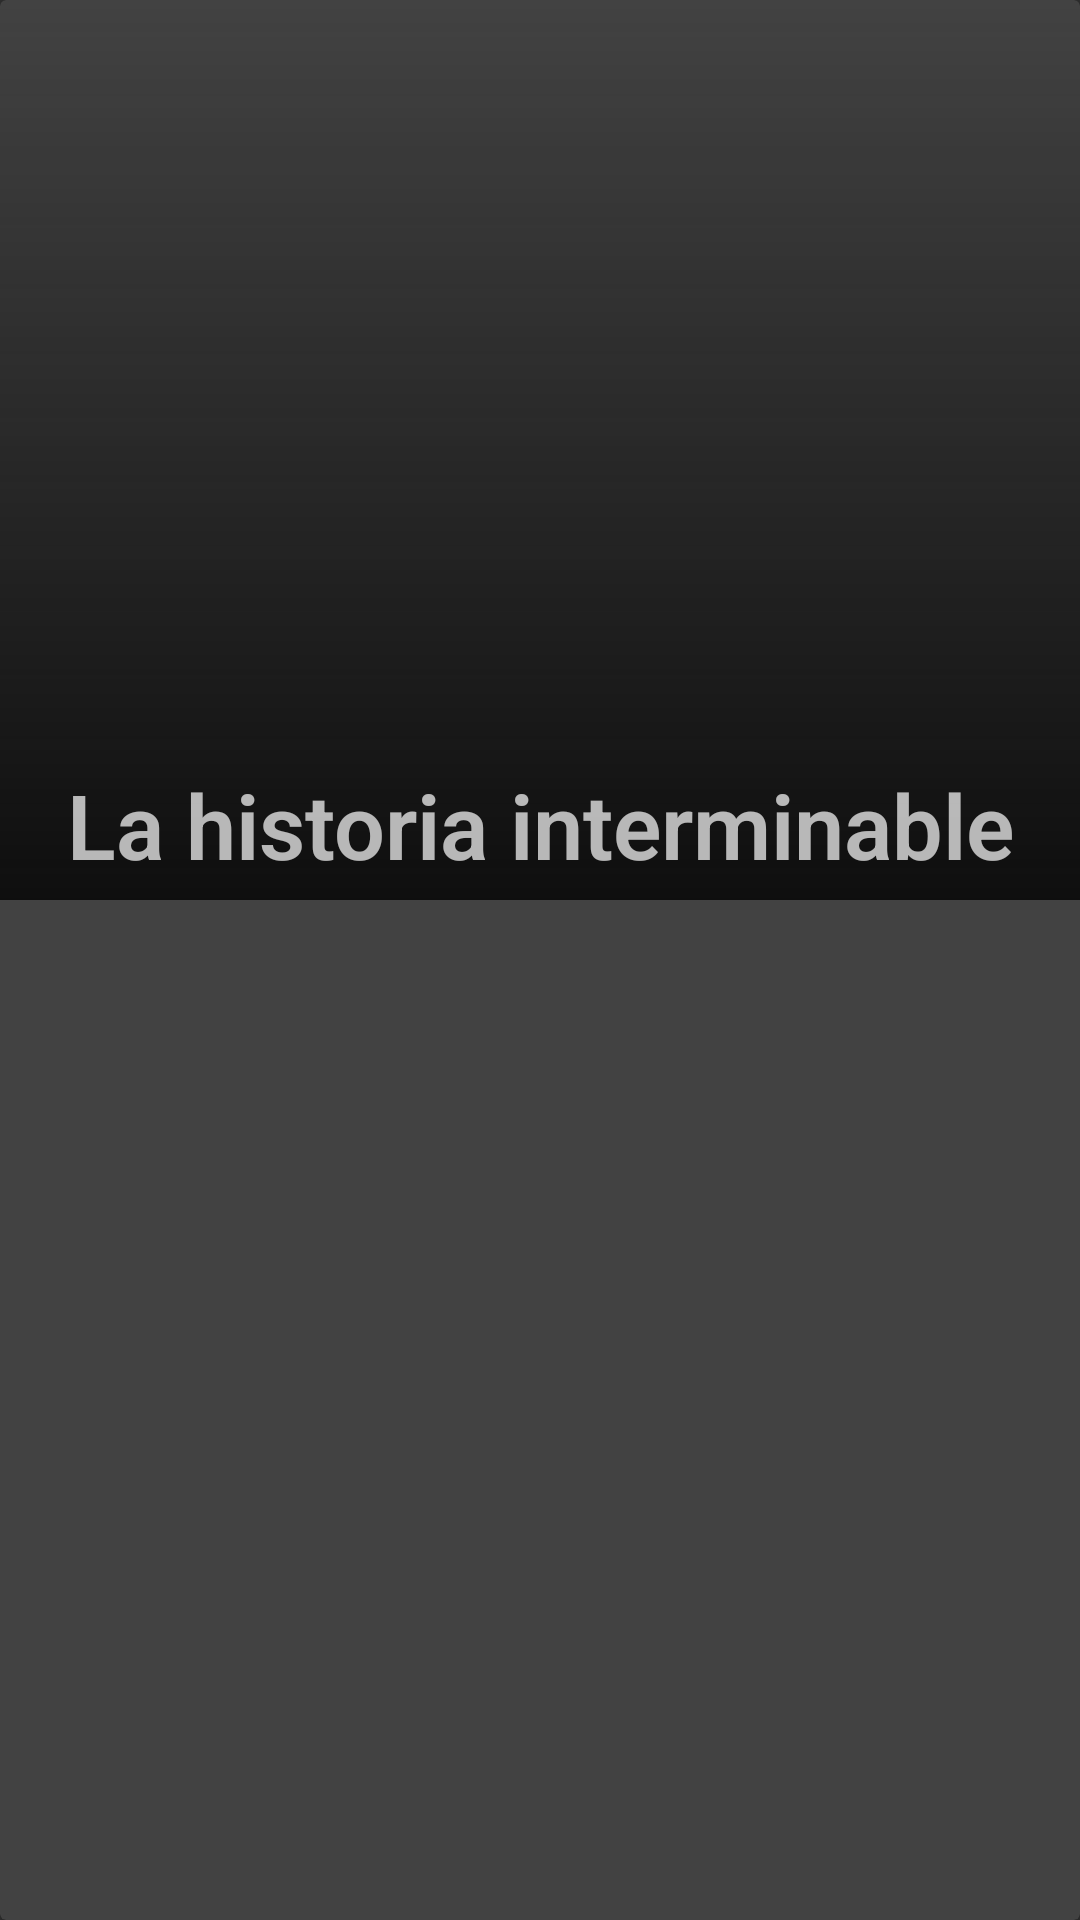

Android layout source for this screen:
<!-- AndroidManifest.xml: application theme Theme.AppCompat -->
<!-- res/layout/movie_layout.xml -->
<?xml version="1.0" encoding="utf-8"?>
<androidx.cardview.widget.CardView xmlns:android="http://schemas.android.com/apk/res/android"
    xmlns:app="http://schemas.android.com/apk/res-auto"
    xmlns:tools="http://schemas.android.com/tools"
    android:layout_width="match_parent"
    android:layout_height="wrap_content">

    <androidx.constraintlayout.widget.ConstraintLayout
        android:layout_width="match_parent"
        android:layout_height="300dp">

        <ImageView
            android:id="@+id/iv_rec_image"
            android:layout_width="match_parent"
            android:layout_height="match_parent"
            android:scaleType="centerCrop"
            tools:srcCompat="@tools:sample/backgrounds/scenic" />

        <View
            android:layout_width="0dp"
            android:layout_height="0dp"
            android:background="@drawable/fade_gradient_dark"
            app:layout_constraintBottom_toBottomOf="@id/iv_rec_image"
            app:layout_constraintEnd_toEndOf="@id/iv_rec_image"
            app:layout_constraintHorizontal_bias="0.0"
            app:layout_constraintStart_toStartOf="@id/iv_rec_image"
            app:layout_constraintTop_toTopOf="@id/iv_rec_image"
            app:layout_constraintVertical_bias="0.0" />

        <TextView
            android:id="@+id/tv_rec_title"
            android:layout_width="match_parent"
            android:layout_height="wrap_content"
            android:layout_weight="1"
            android:fontFamily="sans-serif-light"
            android:padding="5dp"
            android:text="La historia interminable"
            android:textAlignment="center"

            android:textSize="30sp"
            android:textStyle="bold"
            app:layout_constraintBottom_toBottomOf="parent"
            app:layout_constraintEnd_toStartOf="@+id/iv_rec_image"
            app:layout_constraintStart_toStartOf="parent" />

    </androidx.constraintlayout.widget.ConstraintLayout>
</androidx.cardview.widget.CardView>
<!-- resources referenced by this layout -->
<resources>
  <!-- drawable fade_gradient_dark (drawable) -->
  <?xml version="1.0" encoding="utf-8"?>
  <shape xmlns:android="http://schemas.android.com/apk/res/android">
      <gradient
          android:angle="270"
          android:endColor="#0E0E0E"
          android:startColor="#00000000" />
  </shape>
</resources>
